Image classification data set "rgb_data_old" (Adityasrinivas24/arrhythmia-classification-pynq on GitHub). Class labels (2): arr, nsr.

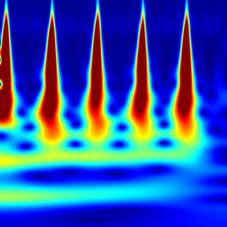
Label: arr

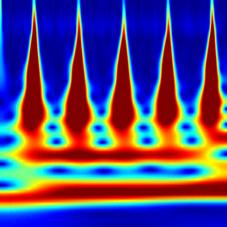
Label: arr

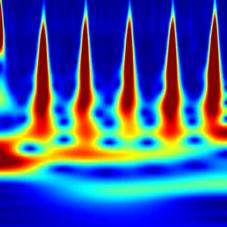
Label: arr

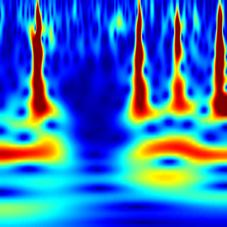
Label: arr

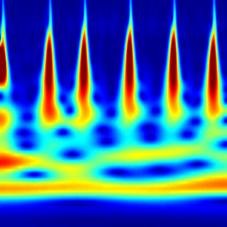
Label: arr

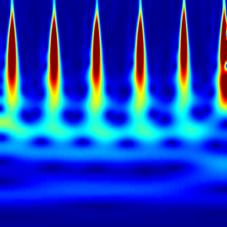
Label: nsr
